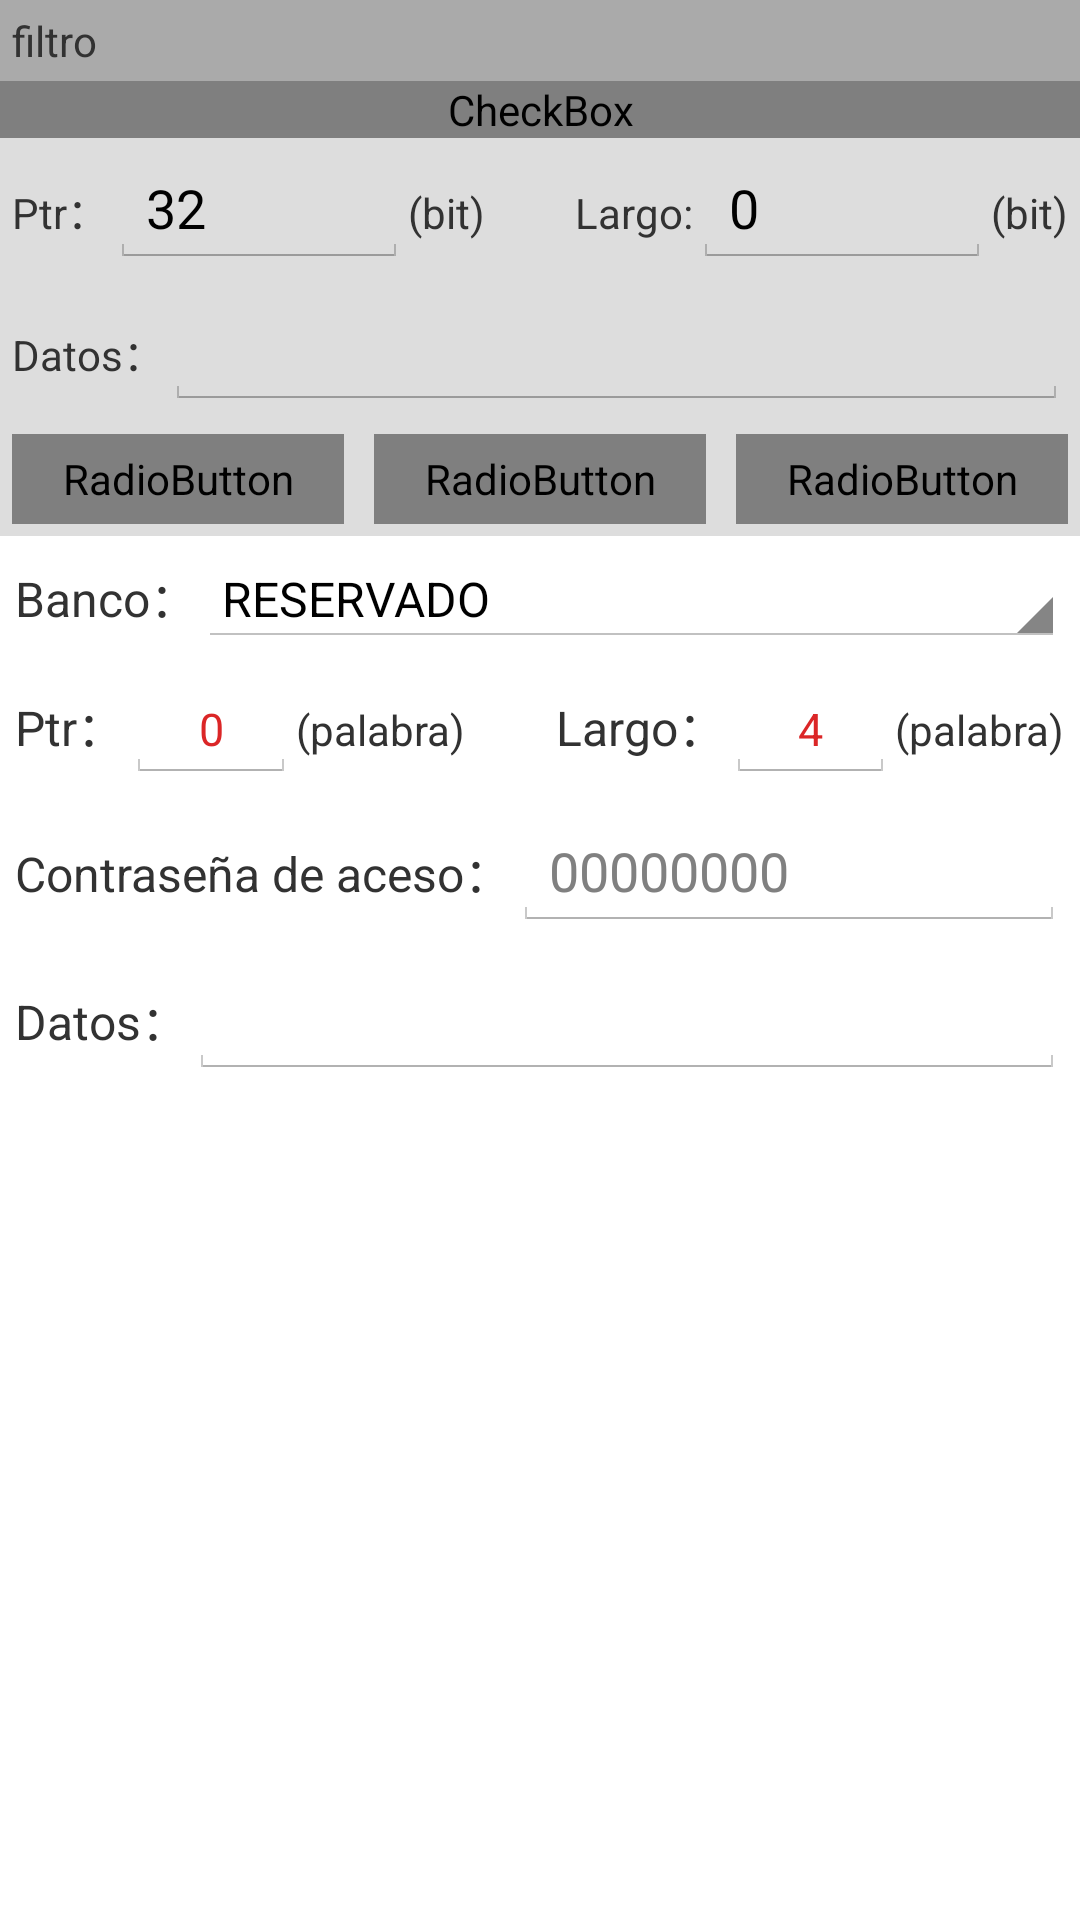

Produce the Android XML layout that renders to this screen, including the resource entries it uses.
<!-- AndroidManifest.xml: application theme CustomTheme -->
<!-- res/layout/uhf_read_fragment.xml -->
<?xml version="1.0" encoding="utf-8"?>
<ScrollView xmlns:android="http://schemas.android.com/apk/res/android"
    android:layout_width="match_parent"
    android:layout_height="match_parent"
    android:scrollbars="vertical">

    <LinearLayout
        android:layout_width="match_parent"
        android:layout_height="wrap_content"
        android:orientation="vertical">

        <TextView
            android:layout_width="match_parent"
            android:layout_height="wrap_content"
            android:background="#AAAAAA"
            android:padding="4dp"
            android:text="@string/uhf_title_filter" />

        <CheckBox
            android:id="@+id/cb_filter"
            android:layout_width="match_parent"
            android:layout_height="wrap_content"
            android:background="@color/gray_dd"
            android:text="@string/button_enable"
            android:textColor="@drawable/check_text_color"
            android:textSize="19sp" />

        <LinearLayout
            android:layout_width="match_parent"
            android:layout_height="wrap_content"
            android:background="@color/gray_dd"
            android:padding="4dp">

            <TextView
                android:layout_width="wrap_content"
                android:layout_height="wrap_content"
                android:text="@string/tvPtr" />

            <EditText
                android:id="@+id/etPtr_filter"
                android:layout_width="match_parent"
                android:layout_height="wrap_content"
                android:layout_weight="1"
                android:inputType="numberSigned"
                android:text="32" />

            <TextView
                android:layout_width="wrap_content"
                android:layout_height="wrap_content"
                android:layout_marginRight="30dp"
                android:text="(bit)" />

            <TextView
                android:layout_width="wrap_content"
                android:layout_height="wrap_content"
                android:text="@string/length" />

            <EditText
                android:id="@+id/etLen_filter"
                android:layout_width="match_parent"
                android:layout_height="wrap_content"
                android:layout_weight="1"
                android:inputType="numberSigned"
                android:text="0" />

            <TextView
                android:layout_width="wrap_content"
                android:layout_height="wrap_content"
                android:text="(bit)" />
        </LinearLayout>

        <LinearLayout
            android:layout_width="match_parent"
            android:layout_height="wrap_content"
            android:background="@color/gray_dd"
            android:padding="4dp">

            <TextView
                android:layout_width="wrap_content"
                android:layout_height="wrap_content"
                android:text="@string/tvData_Read" />

            <EditText
                android:id="@+id/etData_filter"
                android:layout_width="match_parent"
                android:layout_height="wrap_content"
                android:hint=""
                android:inputType="textNoSuggestions"
                android:singleLine="true" />
        </LinearLayout>

        <RadioGroup
            android:layout_width="match_parent"
            android:layout_height="wrap_content"
            android:background="@color/gray_dd"
            android:orientation="horizontal"
            android:padding="4dp">

            <RadioButton
                android:id="@+id/rbEPC_filter"
                android:layout_width="0dp"
                android:layout_height="30dp"
                android:layout_weight="1"
                android:background="@drawable/rb_bg"
                android:button="@null"
                android:checked="true"
                android:gravity="center"
                android:text="EPC"
                android:textColor="@drawable/check_text_color" />

            <RadioButton
                android:id="@+id/rbTID_filter"
                android:layout_width="0dp"
                android:layout_height="30dp"
                android:layout_marginLeft="10dp"
                android:layout_weight="1"
                android:background="@drawable/rb_bg"
                android:button="@null"
                android:checked="false"
                android:gravity="center"
                android:text="TID"
                android:textColor="@drawable/check_text_color" />

            <RadioButton
                android:id="@+id/rbUser_filter"
                android:layout_width="0dp"
                android:layout_height="30dp"
                android:layout_marginLeft="10dp"
                android:layout_weight="1"
                android:background="@drawable/rb_bg"
                android:button="@null"
                android:checked="false"
                android:gravity="center"
                android:text="USER"
                android:textColor="@drawable/check_text_color" />
        </RadioGroup>

        <LinearLayout
            android:layout_width="match_parent"
            android:layout_height="wrap_content"
            android:padding="5dp">

            <TextView
                android:layout_width="wrap_content"
                android:layout_height="wrap_content"
                android:text="@string/tvBank"
                android:textSize="16sp" />

            <Spinner
                android:id="@+id/SpinnerBank_Read"
                android:layout_width="match_parent"
                android:layout_height="wrap_content"
                android:entries="@array/arrayBank" />
        </LinearLayout>

        <LinearLayout
            android:layout_width="match_parent"
            android:layout_height="wrap_content"
            android:padding="5dp">

            <TextView
                android:layout_width="wrap_content"
                android:layout_height="wrap_content"
                android:text="@string/tvPtr"
                android:textSize="16sp" />

            <EditText
                android:id="@+id/EtPtr_Read"
                android:layout_width="match_parent"
                android:layout_height="wrap_content"
                android:layout_weight="1"
                android:gravity="center_horizontal"
                android:inputType="numberSigned"
                android:text="0"
                android:textColor="@color/red1"
                android:textSize="15sp" />

            <TextView
                android:layout_width="wrap_content"
                android:layout_height="wrap_content"
                android:layout_marginRight="30dp"
                android:text="(palabra)" />

            <TextView
                android:layout_width="wrap_content"
                android:layout_height="wrap_content"
                android:text="@string/tvLen"
                android:textSize="16sp" />

            <EditText
                android:id="@+id/EtLen_Read"
                android:layout_width="match_parent"
                android:layout_height="wrap_content"
                android:layout_weight="1"
                android:gravity="center_horizontal"
                android:inputType="numberSigned"
                android:text="4"
                android:textColor="@color/red1"
                android:textSize="15sp" />

            <TextView
                android:layout_width="wrap_content"
                android:layout_height="wrap_content"
                android:text="(palabra)" />
        </LinearLayout>

        <LinearLayout
            android:layout_width="match_parent"
            android:layout_height="wrap_content"
            android:padding="5dp">

            <TextView
                android:layout_width="wrap_content"
                android:layout_height="wrap_content"
                android:text="@string/tvAccessPwd"
                android:textSize="16sp" />

            <EditText
                android:id="@+id/EtAccessPwd_Read"
                android:layout_width="match_parent"
                android:layout_height="wrap_content"
                android:hint="00000000" />
        </LinearLayout>

        <LinearLayout
            android:layout_width="match_parent"
            android:layout_height="wrap_content"
            android:visibility="gone">

            <TextView
                android:layout_width="wrap_content"
                android:layout_height="wrap_content"
                android:text="@string/tvOption_Read" />

            <Spinner
                android:id="@+id/SpinnerOption_Read"
                android:layout_width="match_parent"
                android:layout_height="wrap_content"
                android:entries="@array/arrayOption_Read" />
        </LinearLayout>

        <LinearLayout
            android:layout_width="match_parent"
            android:layout_height="wrap_content"
            android:visibility="gone">

            <TextView
                android:layout_width="wrap_content"
                android:layout_height="wrap_content"
                android:text="@string/tvBank2_Read" />

            <Spinner
                android:id="@+id/SpinnerBank2_Read"
                android:layout_width="match_parent"
                android:layout_height="wrap_content"
                android:entries="@array/arrayBank" />
        </LinearLayout>

        <LinearLayout
            android:layout_width="match_parent"
            android:layout_height="wrap_content"
            android:visibility="gone">

            <TextView
                android:layout_width="wrap_content"
                android:layout_height="wrap_content"
                android:text="@string/tvPtr2_Read" />

            <EditText
                android:id="@+id/EtPtr2_Read"
                android:layout_width="match_parent"
                android:layout_height="wrap_content"
                android:layout_weight="1"
                android:hint="" />

            <TextView
                android:layout_width="wrap_content"
                android:layout_height="wrap_content"
                android:text="@string/tvLen2_Read" />

            <EditText
                android:id="@+id/EtLen2_Read"
                android:layout_width="match_parent"
                android:layout_height="wrap_content"
                android:layout_weight="1"
                android:hint="" />
        </LinearLayout>

        <LinearLayout
            android:layout_width="match_parent"
            android:layout_height="wrap_content"
            android:padding="5dp">

            <TextView
                android:layout_width="wrap_content"
                android:layout_height="wrap_content"
                android:text="@string/tvData_Read"
                android:textSize="16sp" />

            <EditText
                android:id="@+id/EtData_Read"
                android:layout_width="match_parent"
                android:layout_height="wrap_content"
                android:hint=""
                android:inputType="textMultiLine"
                android:singleLine="false" />
        </LinearLayout>

        <Button
            android:id="@+id/BtRead"
            android:layout_width="match_parent"
            android:layout_height="wrap_content"
            android:layout_marginBottom="10dp"
            android:layout_marginLeft="20dp"
            android:layout_marginRight="20dp"
            android:background="@drawable/button_bg"
            android:text="@string/btRead"
            android:textColor="@color/white" />
    </LinearLayout>
</ScrollView>
<!-- resources referenced by this layout -->
<resources>
  <string-array name="arrayBank">
          <item>RESERVADO</item>
          <item>EPC</item>
          <item>TID</item>
          <item>USUARIO</item>
      </string-array>
  <string-array name="arrayOption_Read">
          <item>Single</item>
          <item>Auto</item>
          <item>Anti(1 level)</item>
          <item>Anti(2 level)</item>
      </string-array>
  <color name="gray_dd">#dddddd</color>
  <color name="red1">#db2627</color>
  <color name="white">#FFFFFF</color>
  <string name="btRead">Leer</string>
  <string name="button_enable">Habilitar</string>
  <string name="length">Largo:</string>
  <string name="tvAccessPwd">Contraseña de aceso：</string>
  <string name="tvBank">Banco：</string>
  <string name="tvBank2_Read">Block：</string>
  <string name="tvData_Read">Datos：</string>
  <string name="tvLen">Largo：</string>
  <string name="tvLen2_Read">Largo：</string>
  <string name="tvOption_Read">Read Mode：</string>
  <string name="tvPtr">Ptr：</string>
  <string name="tvPtr2_Read">Ptr：</string>
  <string name="uhf_title_filter">filtro</string>
  <style name="CustomTheme" parent="android:style/Theme.Holo.Light">
           
           
           
           <item name="android:actionBarTabTextStyle">@style/MyActionBarTabTextStyle</item>
           <item name="android:actionBarStyle">@style/MyActionBarStyle</item>
           <item name="android:homeAsUpIndicator">@drawable/actionbar_back</item>
       </style>
  <style name="MyActionBarTabTextStyle" parent="android:style/Widget.Holo.Light.ActionBar.TabText">          
           <item name="android:textColor">@drawable/check_text_color</item>
           <item name="android:textSize">12sp</item>
      </style>
  <style name="MyActionBarStyle" parent="@android:style/Widget.Holo.ActionBar">
          
        
      </style>
</resources>
